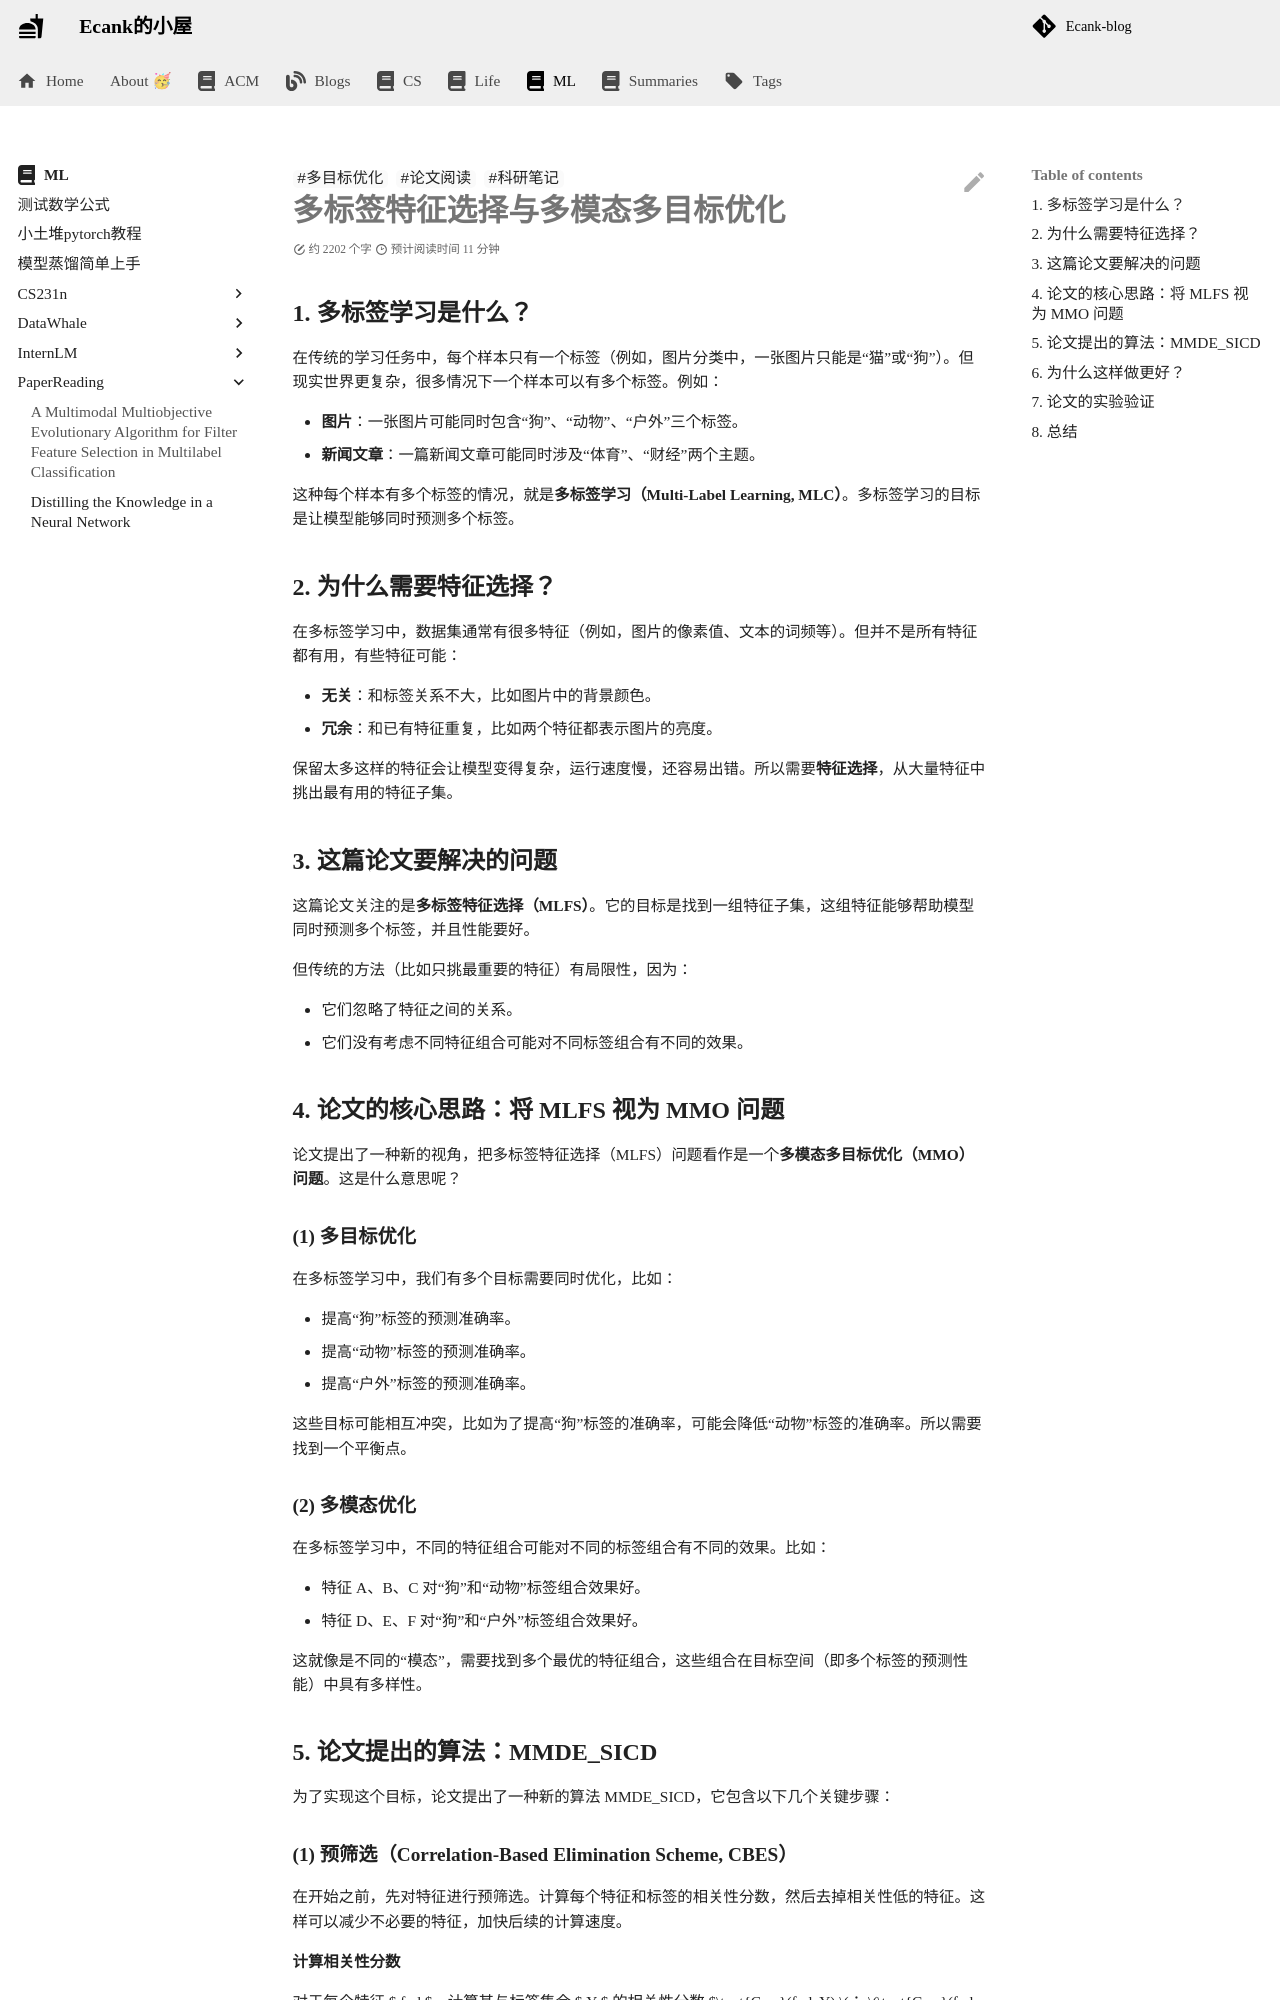

repository: Ecankk/Ecankk.github.io · page: ML/PaperReading/A Multimodal Multiobjective Evolutionary  Algorithm for Filter Feature Selection in  Multilabel Classification/index.html · generator: mkdocs

---
title: A Multimodal Multiobjective Evolutionary  Algorithm for Filter Feature Selection in  Multilabel Classification
author: Ecank
tags:
  - 多目标优化
  - 论文阅读
  - 科研笔记
created: 2025-02-15 19:47
updated: 2025-02-15 20:11
completed?: true
keyword_for_dataview:
share: true
modify: 2025-03-17 15:22
category: docs/ML/PaperReading
---
# 多标签特征选择与多模态多目标优化

## 1. 多标签学习是什么？

在传统的学习任务中，每个样本只有一个标签（例如，图片分类中，一张图片只能是“猫”或“狗”）。但现实世界更复杂，很多情况下一个样本可以有多个标签。例如：

- **图片**：一张图片可能同时包含“狗”、“动物”、“户外”三个标签。
- **新闻文章**：一篇新闻文章可能同时涉及“体育”、“财经”两个主题。

这种每个样本有多个标签的情况，就是**多标签学习（Multi-Label Learning, MLC）**。多标签学习的目标是让模型能够同时预测多个标签。

## 2. 为什么需要特征选择？

在多标签学习中，数据集通常有很多特征（例如，图片的像素值、文本的词频等）。但并不是所有特征都有用，有些特征可能：

- **无关**：和标签关系不大，比如图片中的背景颜色。
- **冗余**：和已有特征重复，比如两个特征都表示图片的亮度。

保留太多这样的特征会让模型变得复杂，运行速度慢，还容易出错。所以需要**特征选择**，从大量特征中挑出最有用的特征子集。

## 3. 这篇论文要解决的问题

这篇论文关注的是**多标签特征选择（MLFS）**。它的目标是找到一组特征子集，这组特征能够帮助模型同时预测多个标签，并且性能要好。

但传统的方法（比如只挑最重要的特征）有局限性，因为：

- 它们忽略了特征之间的关系。
- 它们没有考虑不同特征组合可能对不同标签组合有不同的效果。

## 4. 论文的核心思路：将 MLFS 视为 MMO 问题

论文提出了一种新的视角，把多标签特征选择（MLFS）问题看作是一个**多模态多目标优化（MMO）问题**。这是什么意思呢？

### (1) 多目标优化

在多标签学习中，我们有多个目标需要同时优化，比如：

- 提高“狗”标签的预测准确率。
- 提高“动物”标签的预测准确率。
- 提高“户外”标签的预测准确率。

这些目标可能相互冲突，比如为了提高“狗”标签的准确率，可能会降低“动物”标签的准确率。所以需要找到一个平衡点。

### (2) 多模态优化

在多标签学习中，不同的特征组合可能对不同的标签组合有不同的效果。比如：

- 特征 A、B、C 对“狗”和“动物”标签组合效果好。
- 特征 D、E、F 对“狗”和“户外”标签组合效果好。

这就像是不同的“模态”，需要找到多个最优的特征组合，这些组合在目标空间（即多个标签的预测性能）中具有多样性。

## 5. 论文提出的算法：MMDE_SICD

为了实现这个目标，论文提出了一种新的算法 MMDE_SICD，它包含以下几个关键步骤：

### (1) 预筛选（Correlation-Based Elimination Scheme, CBES）

在开始之前，先对特征进行预筛选。计算每个特征和标签的相关性分数，然后去掉相关性低的特征。这样可以减少不必要的特征，加快后续的计算速度。
